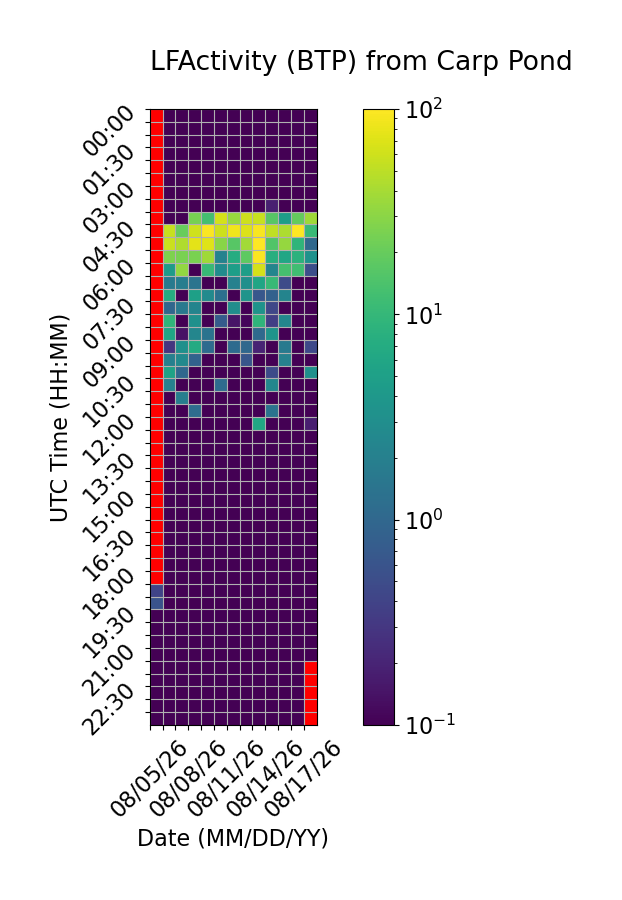

The file beside this chart, header and first rows:
Time (UTC), 08/05/26, 08/06/26, 08/07/26, 08/08/26, 08/09/26, 08/10/26, 08/11/26, 08/12/26, 08/13/26, 08/14/26, 08/15/26, 08/16/26, 08/17/26
00:00, , 0.0, 0.0, 0.0, 0.0, 0.0, 0.0, 0.0, 0.0, 0.0, 0.0, 0.0, 0.0
00:30, , 0.0, 0.0, 0.0, 0.0, 0.0, 0.0, 0.0, 0.0, 0.0, 0.0, 0.0, 0.0
01:00, , 0.0, 0.0, 0.0, 0.0, 0.0, 0.0, 0.0, 0.0, 0.0, 0.0, 0.0, 0.0
01:30, , 0.0, 0.0, 0.0, 0.0, 0.0, 0.0, 0.0, 0.0, 0.0, 0.0, 0.0, 0.0
02:00, , 0.0, 0.0, 0.0, 0.0, 0.0, 0.0, 0.0, 0.0, 0.0, 0.0, 0.0, 0.0
02:30, , 0.0, 0.0, 0.0, 0.0, 0.0, 0.0, 0.0, 0.0, 0.0, 0.0, 0.0, 0.0
03:00, , 0.0, 0.0, 0.0, 0.0, 0.0, 0.0, 0.0, 0.0, 0.0, 0.0, 0.0, 0.0
03:30, , 0.0, 0.0, 0.0, 0.0, 0.0, 0.0, 0.0, 0.0, 0.1824, 0.0, 0.0, 0.0
04:00, , 0.0, 0.0, 24.16, 12.57, 63.45, 34.61, 59.32, 56.6, 16.64, 4.727, 19.51, 37.45
04:30, , 55.68, 19.95, 60.17, 96.73, 59.61, 85.16, 69.98, 93.19, 51.27, 43.02, 99.79, 10.71
05:00, , 57.49, 43.92, 76.3, 71.82, 29.25, 16.67, 38.49, 99.95, 15.53, 33.52, 9.166, 1.023
05:30, , 26.12, 24.85, 25.01, 37.73, 2.153, 7.149, 18.23, 95.73, 7.591, 5.971, 8.548, 3.402
06:00, , 4.486, 33.05, 0.0, 10.51, 2.805, 4.76, 4.857, 64.57, 2.314, 12.91, 12.17, 0.5305
06:30, , 1.688, 1.88, 1.433, 0.0, 0.0, 2.071, 3.116, 5.861, 10.45, 0.4911, 0.0, 0.0
07:00, , 7.133, 0.0, 5.024, 2.725, 1.282, 0.0, 3.563, 0.6501, 0.8555, 2.255, 0.0, 0.0
07:30, , 1.008, 1.641, 2.28, 0.0, 0.0, 2.926, 0.0, 3.466, 0.4321, 0.0, 0.0, 0.0
08:00, , 9.073, 0.0, 3.245, 0.05141, 0.7476, 0.1463, 0.1133, 8.942, 0.3623, 2.46, 0.0, 0.0
08:30, , 5.764, 0.142, 2.383, 1.382, 0.0, 0.0, 0.0, 1.055, 3.596, 0.0, 0.0, 0.0
09:00, , 0.2885, 3.214, 6.783, 1.115, 0.0, 1.12, 1.019, 0.1979, 0.0, 1.656, 0.0, 0.462
09:30, , 2.013, 2.639, 0.8814, 0.0, 0.0, 0.0, 0.6272, 0.0, 0.05537, 2.09, 0.0, 0.0
10:00, , 5.418, 1.014, 0.0, 0.0, 0.0, 0.0, 0.0781, 0.0, 0.4847, 0.0, 0.0, 3.207
10:30, , 2.012, 0.0, 0.0, 0.0, 1.149, 0.0, 0.0, 0.0, 2.469, 0.0, 0.0, 0.0
11:00, , 0.0, 1.907, 0.0, 0.0, 0.0, 0.0, 0.0, 0.0, 0.0, 0.0, 0.0, 0.0
11:30, , 0.0, 0.0, 1.173, 0.0, 0.0, 0.0, 0.0, 0.0, 1.392, 0.0, 0.0, 0.0
12:00, , 0.0, 0.0, 0.0, 0.0, 0.0, 0.0, 0.0, 6.158, 0.0, 0.0, 0.0, 0.1776
12:30, , 0.0, 0.0, 0.0, 0.0, 0.0, 0.0, 0.0, 0.0, 0.0, 0.0, 0.0, 0.0
13:00, , 0.0, 0.0, 0.0, 0.0, 0.0, 0.0, 0.0, 0.0, 0.0, 0.0, 0.0, 0.0
13:30, , 0.0, 0.0, 0.0, 0.0, 0.0, 0.0, 0.0, 0.0, 0.0, 0.0, 0.0, 0.0
14:00, , 0.0, 0.0, 0.0, 0.0, 0.0, 0.0, 0.0, 0.0, 0.0, 0.0, 0.0, 0.0
14:30, , 0.0, 0.0, 0.0, 0.0, 0.0, 0.0, 0.0, 0.0, 0.0, 0.0, 0.0, 0.0
15:00, , 0.0, 0.0, 0.0, 0.0, 0.0, 0.0, 0.0, 0.0, 0.0, 0.0, 0.0, 0.0
15:30, , 0.0, 0.0, 0.0, 0.0, 0.0, 0.0, 0.0, 0.0, 0.0, 0.0, 0.0, 0.0
16:00, , 0.0, 0.0, 0.0, 0.0, 0.0, 0.0, 0.0, 0.0, 0.0, 0.0, 0.0, 0.0
16:30, , 0.0, 0.0, 0.0, 0.0, 0.0, 0.0, 0.0, 0.0, 0.0, 0.0, 0.0, 0.0
17:00, , 0.0, 0.0, 0.0, 0.0, 0.0, 0.0, 0.0, 0.0, 0.0, 0.0, 0.0, 0.0
17:30, , 0.0, 0.0, 0.0, 0.0, 0.0, 0.0, 0.0, 0.0, 0.0, 0.0, 0.0, 0.0
18:00, , 0.0, 0.0, 0.0, 0.0, 0.0, 0.0, 0.0, 0.0, 0.0, 0.0, 0.0, 0.0
18:30, 0.4098, 0.0, 0.0, 0.0, 0.0, 0.0, 0.0, 0.0, 0.0, 0.0, 0.0, 0.0, 0.0
19:00, 0.5812, 0.0, 0.0, 0.0, 0.0, 0.0, 0.0, 0.0, 0.0, 0.0, 0.0, 0.0, 0.0
19:30, 0.0, 0.0, 0.0, 0.0, 0.0, 0.0, 0.0, 0.0, 0.0, 0.0, 0.0, 0.0, 0.0
20:00, 0.0, 0.0, 0.0, 0.0, 0.0, 0.0, 0.0, 0.0, 0.0, 0.0, 0.0, 0.0, 0.0
20:30, 0.0, 0.0, 0.0, 0.0, 0.0, 0.0, 0.0, 0.0, 0.0, 0.0, 0.0, 0.0, 0.0
21:00, 0.0, 0.0, 0.0, 0.0, 0.0, 0.0, 0.0, 0.0, 0.0, 0.0, 0.0, 0.0, 0.0
21:30, 0.0, 0.0, 0.0, 0.0, 0.0, 0.0, 0.0, 0.0, 0.0, 0.0, 0.0, 0.0, 
22:00, 0.0, 0.0, 0.0, 0.0, 0.0, 0.0, 0.0, 0.0, 0.0, 0.0, 0.0, 0.0, 
22:30, 0.0, 0.0, 0.0, 0.0, 0.0, 0.0, 0.0, 0.0, 0.0, 0.0, 0.0, 0.0, 
23:00, 0.0, 0.0, 0.0, 0.0, 0.0, 0.0, 0.0, 0.0, 0.0, 0.0, 0.0, 0.0, 
23:30, 0.0, 0.0, 0.0, 0.0, 0.0, 0.0, 0.0, 0.0, 0.0, 0.0, 0.0, 0.0, 
